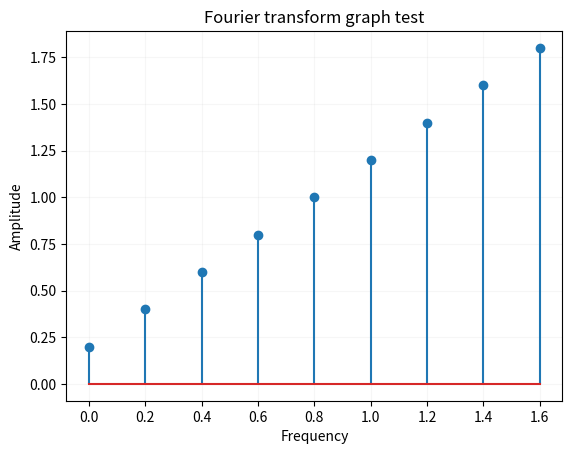

Write Python code to recreate this figure. (Note: this script raises an exception after producing the figure.)
'''
This module is used for plotting the graph of discrete Fourier transform.
The data for plotting the graph is passed from the functions "fourier_transform" or "fourier_transform_in_parallel", so they don't need to be validated for correctness.
The discrete Fourier transform graph will be displayed on the screen and saved to a file with the extension ".png".
'''

import numpy as np
import matplotlib.pyplot as plt

def building_a_fourier_transform_graph(frequency, amplitude, path_to_signal="../data/input_signal.wav"):
    
    '''
    This function allows you to plot the graph of the discrete Fourier transform.
    The following parameters are passed to the function:
        frequency ("numpy.ndarray" with dtype unequal "numpy.float64") - signal frequency data;
        amplitude ("numpy.ndarray" with dtype unequal "numpy.float64") - signal amplitude data;
        path_to_signal ("str") - the path where the file is stored and its name with the extension ".wav". (example: "../the_path_where_the_file_is_stored/file_name.wav").
    The result of the function:
        The discrete Fourier transform graph will be shown on the screen;
        The discrete Fourier transform graph will be saved in a file with the extension ".png". The save path will be taken from the path_to_signal parameter with the name of the saved file changed. (note: "fourier_transform_graph_" will be added before the file name and the extension will be changed from ".wav" to ".png"). (example: "../the_path_where_the_file_is_stored/fourier_transform_graph_file_name.png").
    '''

    # Preparing a path to save the discrete Fourier transform graph and the name of the discrete Fourier transform graph
    path_to_save_fourier_transform_graph = list()
    name_fourier_transform_graph = list("fourier_transform_graph_")

    if path_to_signal.count('/') > 0:
        count = path_to_signal.count('/')
        stop = 0
        for i in path_to_signal:
            if stop != count:
                if i != '/':
                    path_to_save_fourier_transform_graph.append(i)
                else:
                    path_to_save_fourier_transform_graph.append(i)
                    stop += 1
            else:
                if i != '.':
                    name_fourier_transform_graph.append(i)
                else:
                    name_fourier_transform_graph.append(i + "png")
                    break
        path_to_save_fourier_transform_graph = ''.join(
            path_to_save_fourier_transform_graph + name_fourier_transform_graph)
    else:
        for i in path_to_signal:
            if i != '.':
                name_fourier_transform_graph.append(i)
            else:
                name_fourier_transform_graph.append(i + "png")
                break
        path_to_save_fourier_transform_graph = ''.join(
            path_to_save_fourier_transform_graph + name_fourier_transform_graph)

    name_fourier_transform_graph.remove('.png')
    name_fourier_transform_graph[0] = "F"
    for i in range(len(name_fourier_transform_graph)):
        if name_fourier_transform_graph[i] == "_":
            name_fourier_transform_graph[i] = " "
    name_fourier_transform_graph = ''.join(name_fourier_transform_graph)

    # Plotting the discrete Fourier transform graph
    plt.stem(frequency, amplitude)
    plt.title(name_fourier_transform_graph)
    plt.xlabel('Frequency')
    plt.ylabel('Amplitude')
    plt.grid(alpha=0.1)
    plt.savefig(path_to_save_fourier_transform_graph)
    plt.show()

if __name__ == "__main__":
    frequency = [0.0, 0.2, 0.4, 0.6, 0.8, 1.0, 1.2, 1.4, 1.6]
    amplitude = [0.2, 0.4, 0.6, 0.8, 1.0, 1.2, 1.4, 1.6, 1.8]
    path_to_signal = "../data/test.wav"
    
    building_a_fourier_transform_graph(frequency, amplitude, path_to_signal)
